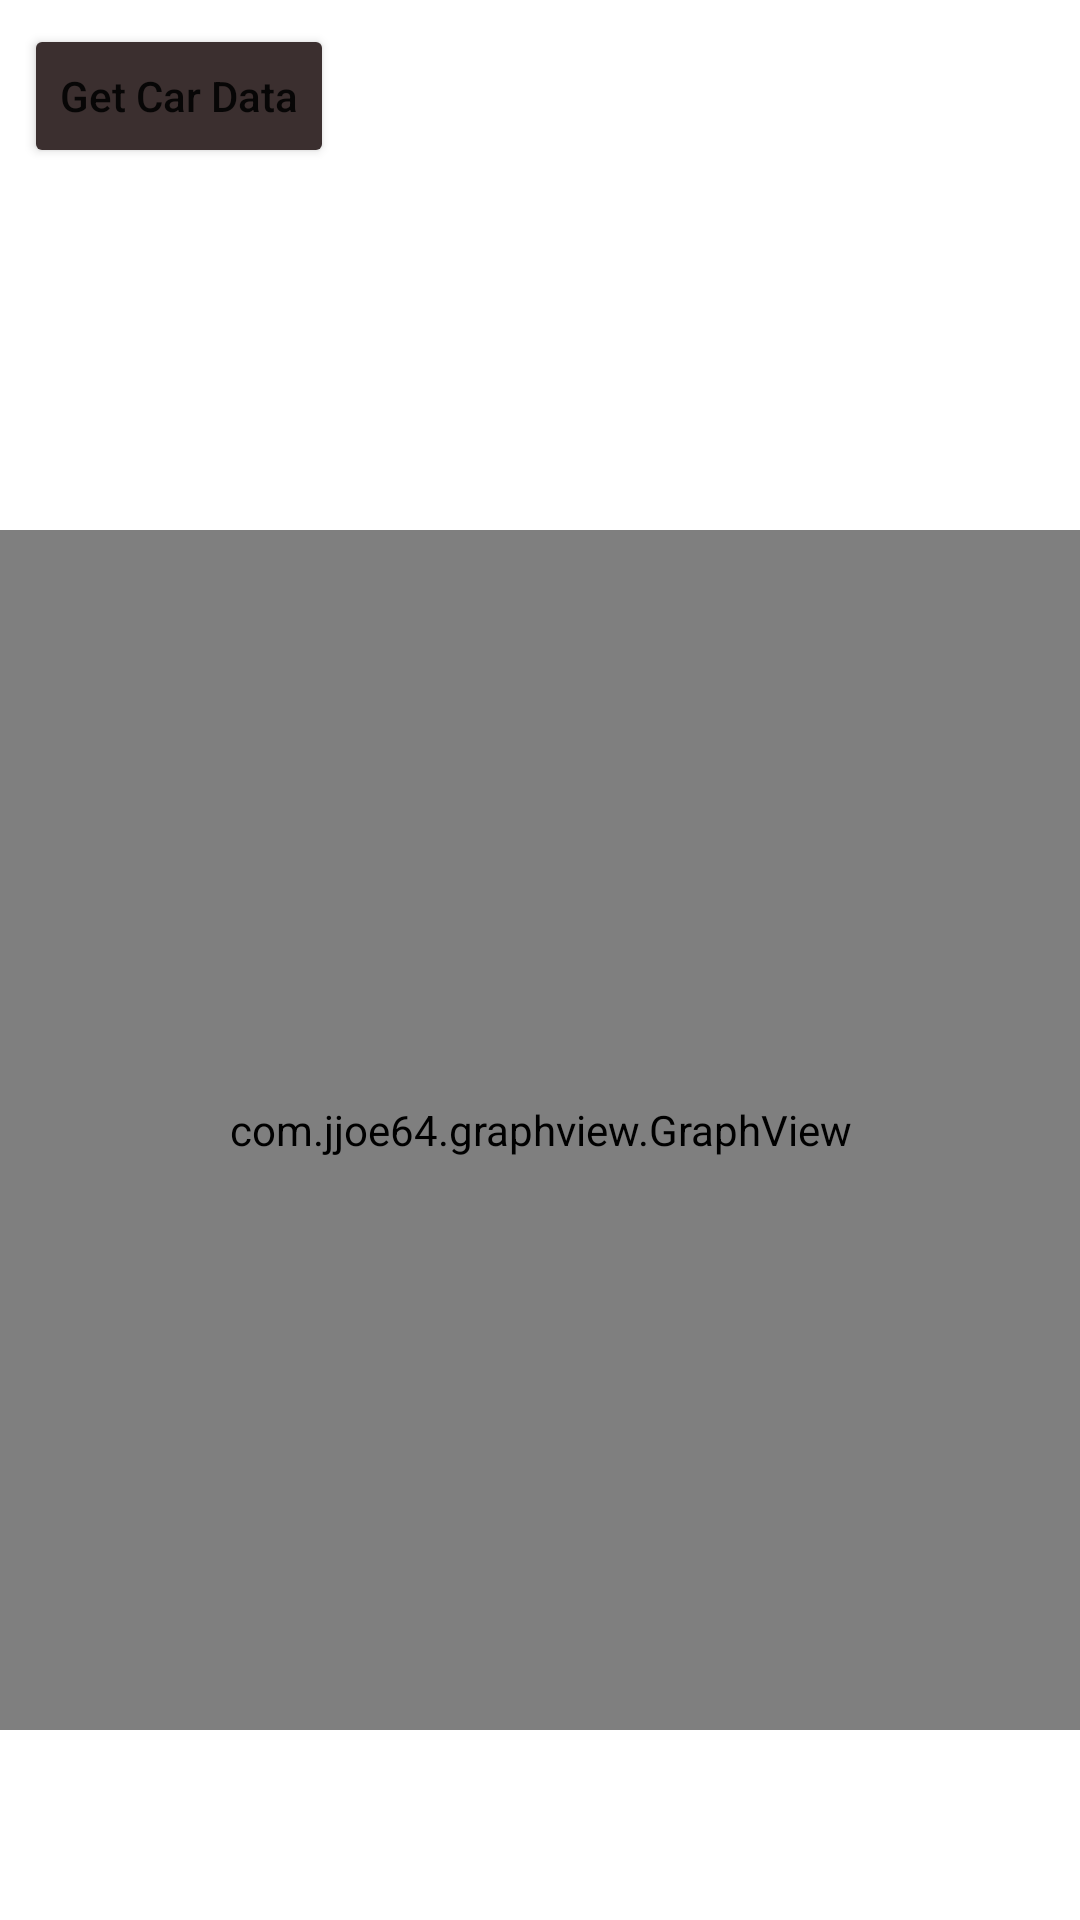

Write the Android layout XML for this screen, with the resource values it uses.
<!-- AndroidManifest.xml: application theme Theme.PdiApp -->
<!-- res/layout/activity_main.xml -->
<?xml version="1.0" encoding="utf-8"?>
<androidx.constraintlayout.widget.ConstraintLayout
    xmlns:android="http://schemas.android.com/apk/res/android"
    xmlns:app="http://schemas.android.com/apk/res-auto"
    xmlns:tools="http://schemas.android.com/tools"
    android:layout_width="match_parent"
    android:layout_height="match_parent"
    tools:context=".MainActivity">

    <Button
        android:id="@+id/requestDataButton"
        android:layout_width="wrap_content"
        android:layout_height="wrap_content"
        android:layout_marginStart="8dp"
        android:layout_marginTop="8dp"
        android:text="Get Car Data"
        android:textAllCaps="false"
        android:backgroundTint="#3B2F2F"
        app:layout_constraintStart_toStartOf="parent"
        app:layout_constraintTop_toTopOf="parent" />

    <ProgressBar
        android:id="@+id/progressBar"
        style="?android:attr/progressBarStyle"
        android:layout_width="wrap_content"
        android:layout_height="wrap_content"
        android:layout_marginStart="8dp"
        android:visibility="invisible"
        app:layout_constraintBottom_toBottomOf="@+id/requestDataButton"
        app:layout_constraintStart_toEndOf="@id/requestDataButton"
        app:layout_constraintTop_toTopOf="@id/requestDataButton" />

    <TextView
        android:id="@+id/textView"
        android:layout_width="0dp"
        android:layout_height="wrap_content"
        android:layout_marginStart="8dp"
        android:layout_marginTop="12dp"
        android:layout_marginEnd="8dp"
        android:fontFamily="sans-serif-condensed-medium"
        android:padding="8dp"
        android:textColor="#4F42B5"
        android:textSize="22sp"
        app:layout_constraintEnd_toEndOf="parent"
        app:layout_constraintStart_toStartOf="parent"
        app:layout_constraintTop_toBottomOf="@+id/requestDataButton"
        tools:text="TextView" />

    <com.jjoe64.graphview.GraphView
        android:id="@+id/graphView"
        android:layout_width="match_parent"
        android:layout_height="400dp"
        app:layout_constraintBottom_toBottomOf="parent"
        app:layout_constraintLeft_toLeftOf="parent"
        app:layout_constraintRight_toRightOf="parent"
        app:layout_goneMarginTop="20dp"
        app:layout_constraintTop_toBottomOf="@+id/textView"/>

</androidx.constraintlayout.widget.ConstraintLayout>
<!-- resources referenced by this layout -->
<resources>
  <style name="Theme.PdiApp" parent="Theme.MaterialComponents.DayNight.DarkActionBar">
          
          <item name="colorPrimary">@color/purple_500</item>
          <item name="colorPrimaryVariant">@color/purple_700</item>
          <item name="colorOnPrimary">@color/white</item>
          
          <item name="colorSecondary">@color/teal_200</item>
          <item name="colorSecondaryVariant">@color/teal_700</item>
          <item name="colorOnSecondary">@color/black</item>
          
          <item name="android:statusBarColor" tools:targetApi="l">?attr/colorPrimaryVariant</item>
          
      </style>
  <!-- not gathered from this repository: default colours our renderer supplied (Android Studio template values) -->
  <color name="purple_500">#FF6200EE</color>
  <color name="purple_700">#FF3700B3</color>
  <color name="teal_200">#FF03DAC5</color>
  <color name="teal_700">#FF018786</color>
  <color name="black">#FF000000</color>
  <color name="white">#FFFFFFFF</color>
</resources>
